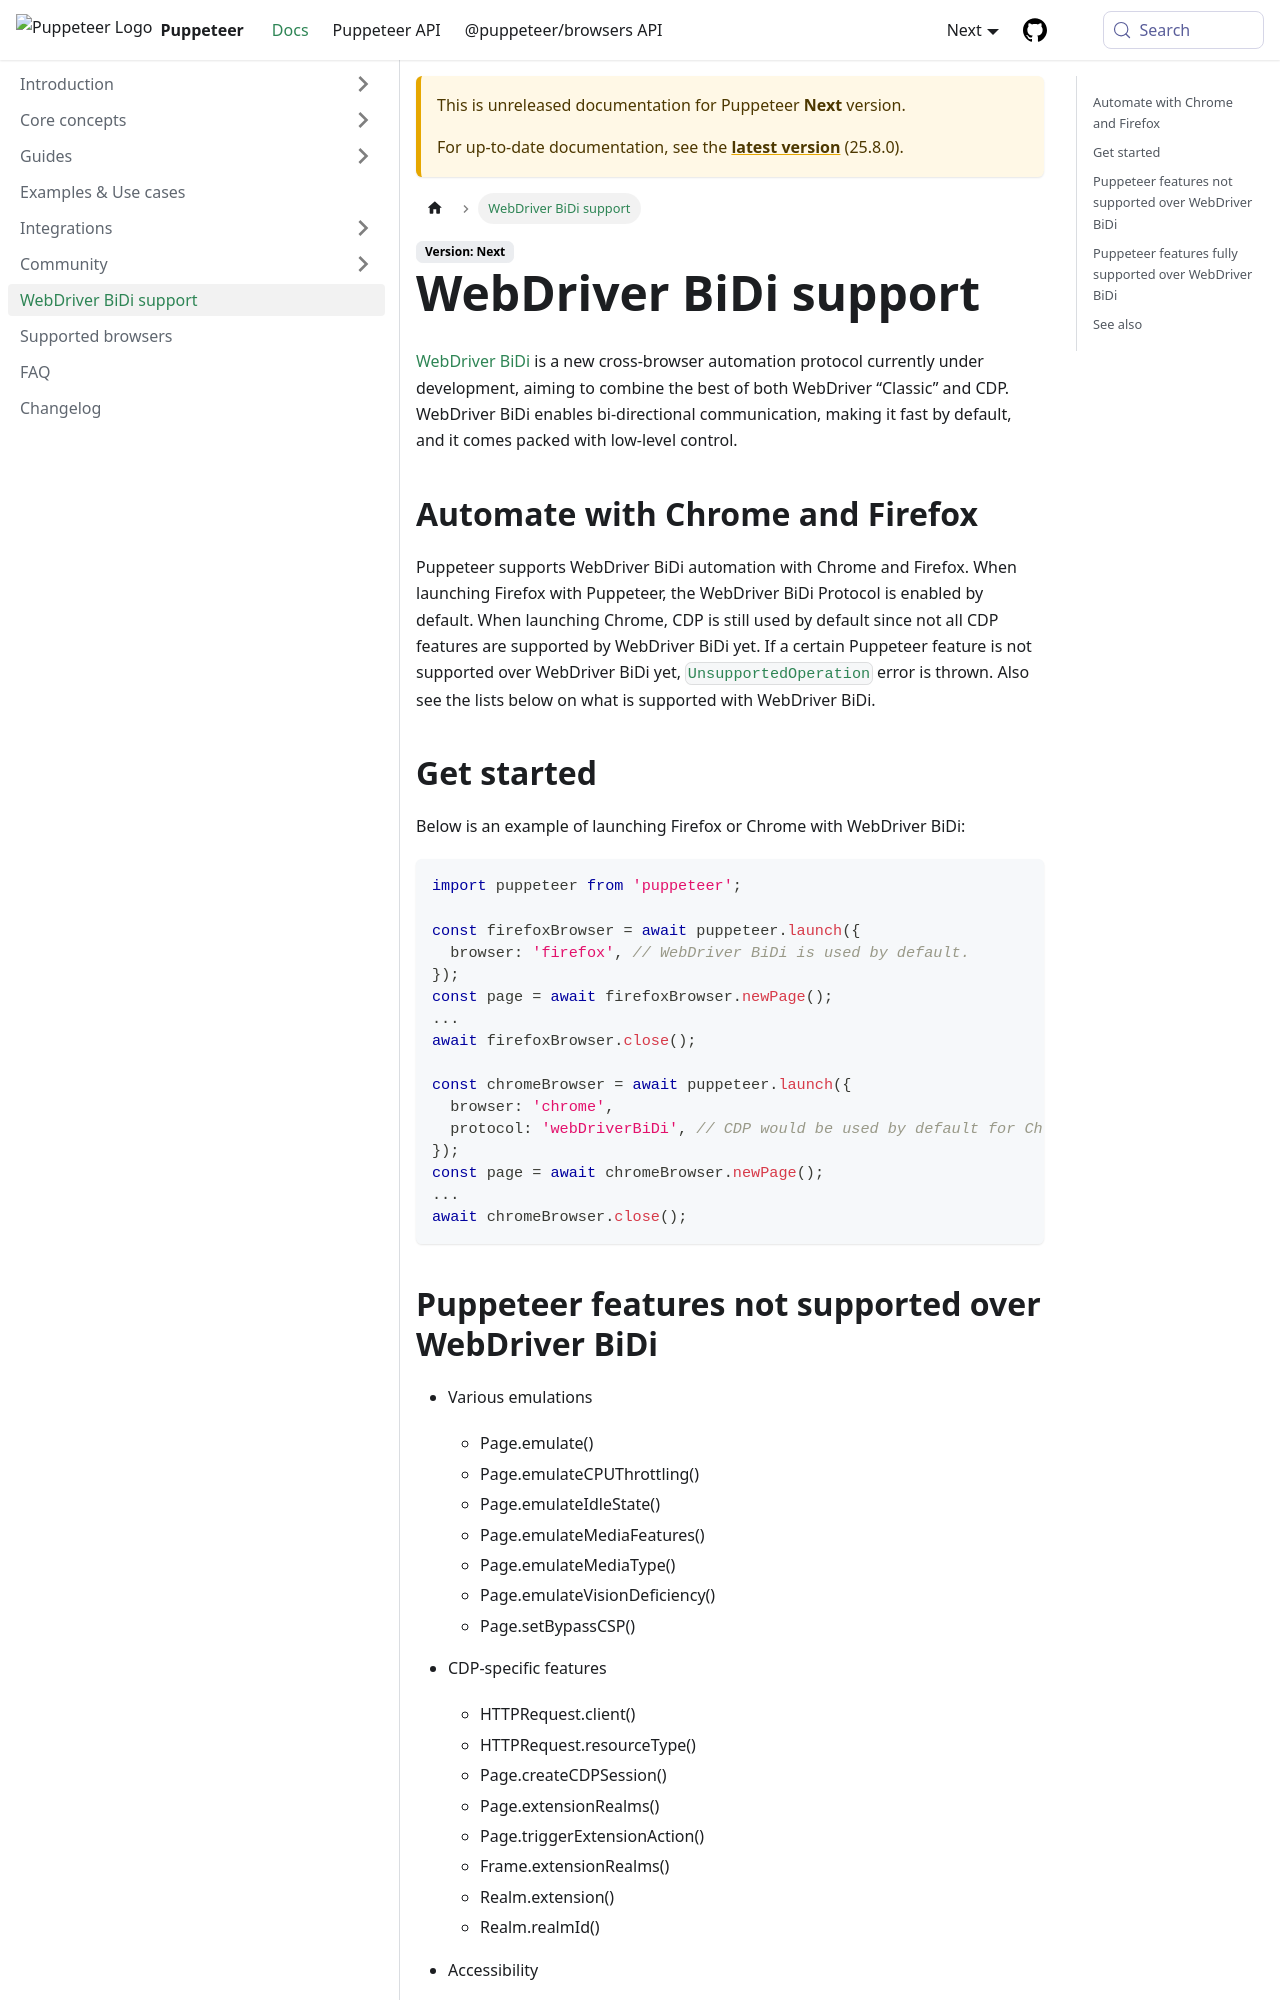

repository: fernandoesteban2408-ux/congenial-octo-doodle · page: next/webdriver-bidi.html · generator: docusaurus

# WebDriver BiDi support

[WebDriver BiDi](https://w3c.github.io/webdriver-bidi/) is a new
cross-browser automation protocol currently under development, aiming to
combine the best of both WebDriver “Classic” and CDP. WebDriver BiDi
enables bi-directional communication, making it fast by default, and it
comes packed with low-level control.

## Automate with Chrome and Firefox

Puppeteer supports WebDriver BiDi automation with Chrome and Firefox.
When launching Firefox with Puppeteer, the WebDriver BiDi Protocol is
enabled by default. When launching Chrome, CDP is still used by default
since not all CDP features are supported by WebDriver BiDi yet. If a
certain Puppeteer feature is not supported over WebDriver BiDi yet,
[`UnsupportedOperation`](https://pptr.dev/api/puppeteer.unsupportedoperation)
error is thrown. Also see the lists below on what is supported with
WebDriver BiDi.

## Get started

Below is an example of launching Firefox or Chrome with WebDriver BiDi:

```ts
import puppeteer from 'puppeteer';

const firefoxBrowser = await puppeteer.launch({
  browser: 'firefox', // WebDriver BiDi is used by default.
});
const page = await firefoxBrowser.newPage();
...
await firefoxBrowser.close();

const chromeBrowser = await puppeteer.launch({
  browser: 'chrome',
  protocol: 'webDriverBiDi', // CDP would be used by default for Chrome.
});
const page = await chromeBrowser.newPage();
...
await chromeBrowser.close();
```
